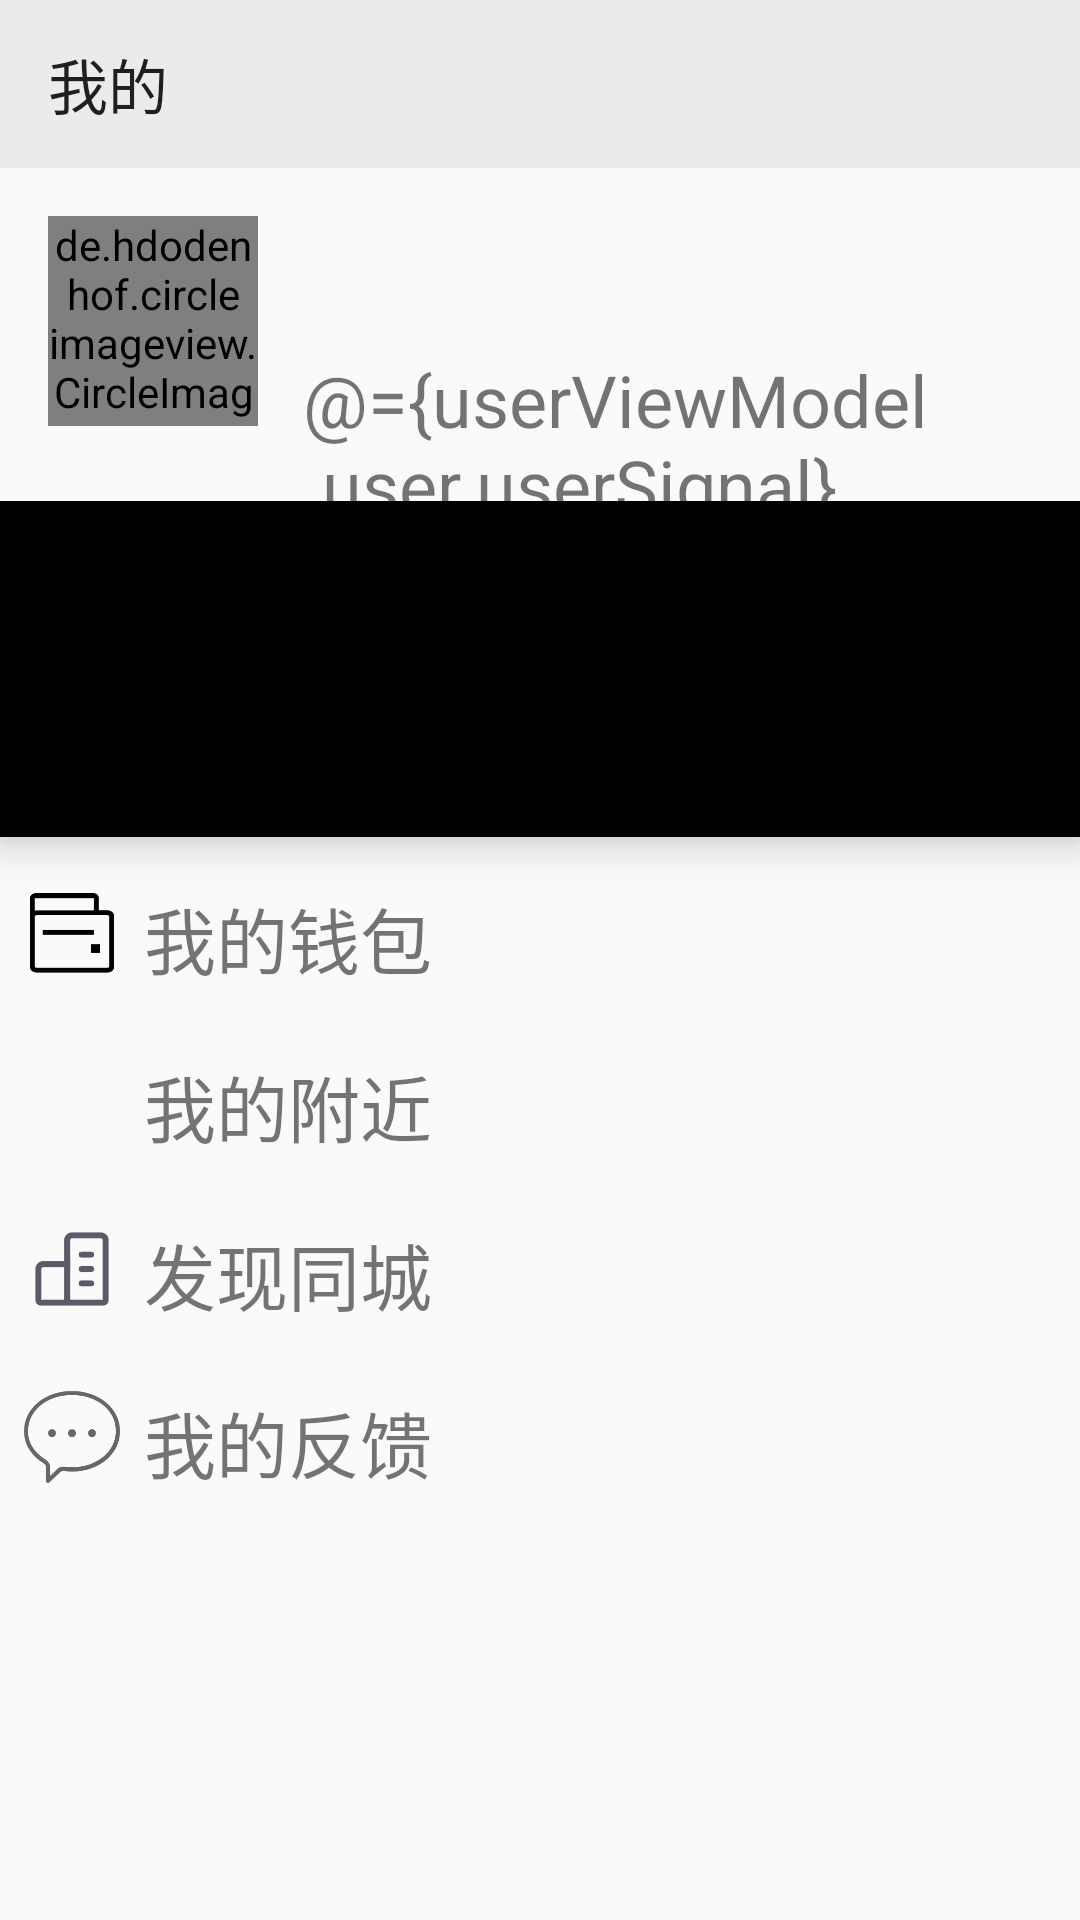

The Android layout XML behind this screen, and the referenced resources:
<!-- AndroidManifest.xml: application theme AppTheme -->
<!-- res/layout/fragment_mine.xml -->
<?xml version="1.0" encoding="utf-8"?>
<layout xmlns:android="http://schemas.android.com/apk/res/android"
    xmlns:tools="http://schemas.android.com/tools"
    xmlns:app="http://schemas.android.com/apk/res-auto">

    <data>
        <variable
            name="userViewModel"
            type="com.banzh.nwafusupermarket.viewmodel.UserViewModel" />
    </data>

    <RelativeLayout
        android:layout_width="match_parent"
        android:layout_height="match_parent"
        tools:context=".view.fragment.MineFragment">

        <androidx.appcompat.widget.Toolbar
            android:id="@+id/toolbar_mine"
            android:layout_width="match_parent"
            android:layout_height="wrap_content"
            android:background="@color/gray"
            app:title="我的"
            android:textSize="@dimen/titlebar_title_textSize"/>

        <de.hdodenhof.circleimageview.CircleImageView
            android:id="@+id/img_mine"
            android:layout_width="70dp"
            android:layout_height="70dp"
            android:src="@drawable/headprotrait"
            android:layout_marginTop="16dp"
            android:layout_marginLeft="16dp"
            android:layout_below="@+id/toolbar_mine"/>

        <TextView
            android:id="@+id/tv_mine_name"
            android:layout_width="wrap_content"
            android:layout_height="wrap_content"
            android:layout_below="@+id/toolbar_mine"
            android:layout_marginLeft="15dp"
            android:maxLines="1"
            android:layout_marginTop="18dp"
            android:layout_toRightOf="@+id/img_mine"
            android:text="@{userViewModel.user.userName}"
            android:textSize="32dp" />

        <TextView
            android:id="@+id/tv_mine_sign"
            android:layout_width="wrap_content"
            android:layout_height="wrap_content"
            android:layout_marginLeft="15dp"
            android:layout_below="@+id/tv_mine_name"
            android:layout_toRightOf="@+id/img_mine"
            android:textSize="24dp"
            android:text="@={userViewModel.user.userSignal}"/>

        <LinearLayout
            android:layout_below="@id/img_mine"
            android:layout_marginTop="25dp"
            android:orientation="vertical"
            android:layout_width="match_parent"
            android:layout_height="match_parent">

            <com.google.android.material.bottomnavigation.BottomNavigationView
                android:layout_width="match_parent"
                android:layout_height="wrap_content"
                android:foregroundGravity="bottom"
                app:itemIconTint="@color/black"
                app:itemTextColor="@color/black"
                app:labelVisibilityMode="labeled"
                app:menu="@menu/mineselectgood" />

            <com.google.android.material.bottomnavigation.BottomNavigationView
                android:layout_width="match_parent"
                android:layout_height="wrap_content"
                android:foregroundGravity="bottom"
                app:itemIconTint="@color/black"
                app:itemTextColor="@color/black"
                app:labelVisibilityMode="labeled"
                app:menu="@menu/mineselectmoney" />


            <LinearLayout
                android:layout_width="match_parent"
                android:layout_height="wrap_content"
                android:layout_marginTop="8dp">

                <ImageView
                    android:layout_width="32dp"
                    android:layout_height="32dp"
                    android:layout_margin="8dp"
                    android:src="@drawable/waitpayment"/>

                <TextView
                    android:id="@+id/tv_mine_setting_item1"
                    android:layout_width="match_parent"
                    android:layout_height="wrap_content"
                    android:textSize="24dp"
                    android:layout_marginTop="8dp"
                    android:gravity="center_vertical"
                    android:text="我的钱包"/>
            </LinearLayout>


            <LinearLayout
                android:layout_width="match_parent"
                android:layout_height="wrap_content"
                android:layout_marginTop="8dp">

                <ImageView
                    android:layout_width="32dp"
                    android:layout_height="32dp"
                    android:layout_margin="8dp"
                    android:src="@drawable/near"/>

                <TextView
                    android:id="@+id/tv_mine_setting_item2"
                    android:layout_width="match_parent"
                    android:layout_height="wrap_content"
                    android:layout_marginTop="8dp"
                    android:textSize="24dp"
                    android:gravity="center_vertical"
                    android:text="我的附近"/>
            </LinearLayout>


            <LinearLayout
                android:layout_width="match_parent"
                android:layout_height="wrap_content"
                android:layout_marginTop="8dp">

                <ImageView
                    android:layout_width="32dp"
                    android:layout_height="32dp"
                    android:layout_margin="8dp"
                    android:src="@drawable/city"/>

                <TextView
                    android:id="@+id/tv_mine_setting_item3"
                    android:layout_width="match_parent"
                    android:layout_height="wrap_content"
                    android:layout_marginTop="8dp"
                    android:textSize="24dp"
                    android:gravity="center_vertical"
                    android:text="发现同城"/>
            </LinearLayout>



            <LinearLayout
                android:layout_width="match_parent"
                android:layout_height="wrap_content"
                android:layout_marginTop="8dp">

                <ImageView
                    android:layout_width="32dp"
                    android:layout_height="32dp"
                    android:layout_margin="8dp"
                    android:src="@drawable/feedback"/>

                <TextView
                    android:id="@+id/tv_mine_setting_item4"
                    android:layout_width="match_parent"
                    android:layout_height="wrap_content"
                    android:layout_marginTop="8dp"
                    android:textSize="24dp"
                    android:gravity="center_vertical"
                    android:text="我的反馈"/>
            </LinearLayout>

        </LinearLayout>

    </RelativeLayout>
</layout>
<!-- resources referenced by this layout -->
<resources>
  <color name="black">#000000</color>
  <color name="gray">#ECEAEA</color>
  <dimen name="titlebar_title_textSize">18dp</dimen>
  <!-- drawable city: png bitmap (drawable-v24, 3460 bytes) -->
  <!-- drawable feedback: png bitmap (drawable-v24, 8872 bytes) -->
  <!-- drawable waitpayment: png bitmap (drawable-v24, 2318 bytes) -->
  <style name="AppTheme" parent="Theme.AppCompat.Light.NoActionBar">
          
          <item name="colorPrimary">@color/colorPrimary</item>
          
          <item name="colorPrimaryDark">@color/gray</item>
          <item name="colorAccent">@color/colorAccent</item>
      </style>
  <color name="colorPrimary">#009688</color>
  <color name="colorAccent">#D81B60</color>
</resources>
